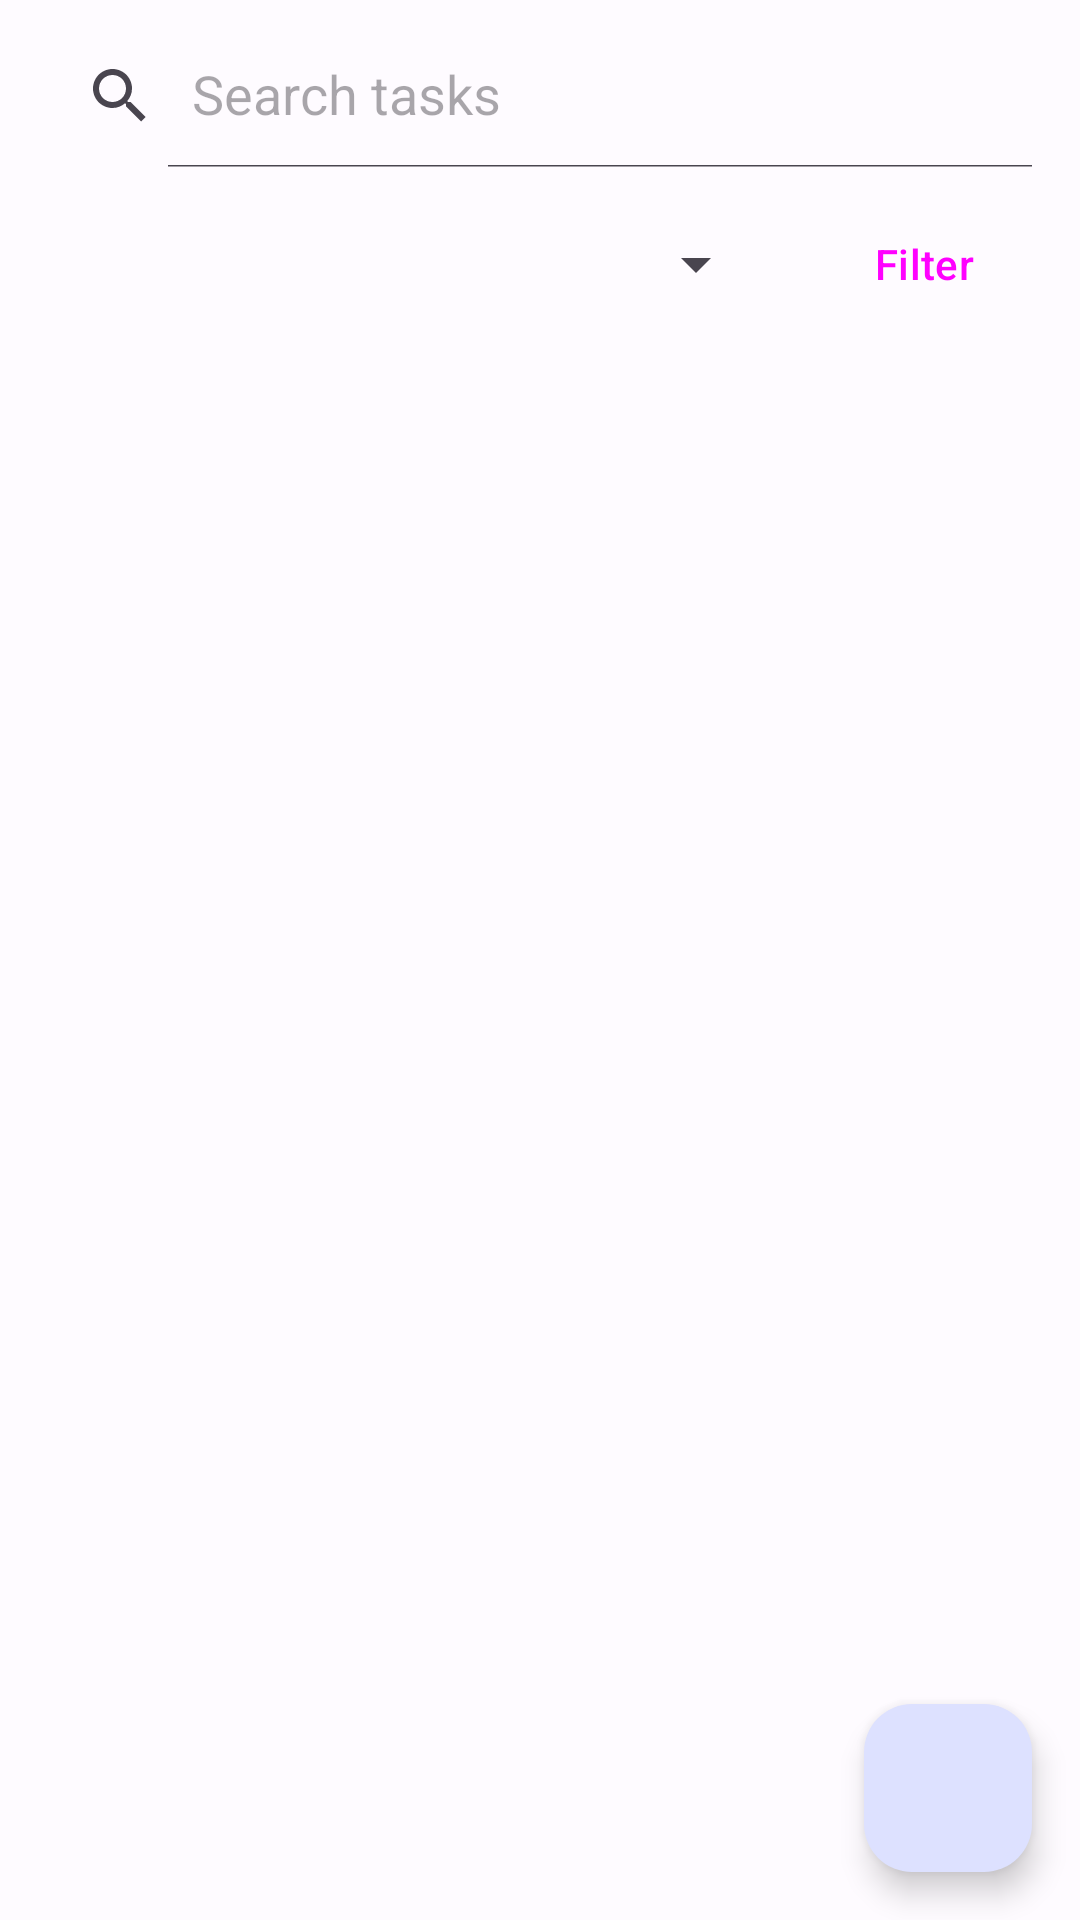

Reconstruct the res/layout file that produces this screen, plus the resources it refers to.
<!-- AndroidManifest.xml: application theme Theme.TaskMasterFinalProject -->
<!-- res/layout/fragment_task_list.xml -->
<?xml version="1.0" encoding="utf-8"?>
<androidx.constraintlayout.widget.ConstraintLayout xmlns:android="http://schemas.android.com/apk/res/android"
    xmlns:app="http://schemas.android.com/apk/res-auto"
    xmlns:tools="http://schemas.android.com/tools"
    android:layout_width="match_parent"
    android:layout_height="match_parent"
    tools:context=".main.TaskListFragment">

    
    <androidx.appcompat.widget.SearchView
        android:id="@+id/search_view"
        android:layout_width="0dp"
        android:layout_height="wrap_content"
        android:layout_margin="8dp"
        app:iconifiedByDefault="false"
        app:queryHint="Search tasks"
        app:layout_constraintStart_toStartOf="parent"
        app:layout_constraintEnd_toEndOf="parent"
        app:layout_constraintTop_toTopOf="parent" />

    
    <Spinner
        android:id="@+id/spinner_sort"
        android:layout_width="wrap_content"
        android:layout_height="0dp"
        android:layout_marginEnd="8dp"
        app:layout_constraintBottom_toBottomOf="@+id/button_filter"
        app:layout_constraintEnd_toStartOf="@+id/button_filter"
        app:layout_constraintTop_toTopOf="@+id/button_filter" />

    
    <Button
        android:id="@+id/button_filter"
        style="?attr/materialButtonOutlinedStyle"
        android:layout_width="wrap_content"
        android:layout_height="wrap_content"
        android:layout_marginTop="8dp"
        android:layout_marginEnd="8dp"
        android:text="Filter"
        app:layout_constraintEnd_toEndOf="parent"
        app:layout_constraintTop_toBottomOf="@+id/search_view" />

    
    <androidx.recyclerview.widget.RecyclerView
        android:id="@+id/recycler_tasks"
        android:layout_width="0dp"
        android:layout_height="0dp"
        android:layout_marginTop="8dp"
        app:layout_constraintBottom_toBottomOf="parent"
        app:layout_constraintEnd_toEndOf="parent"
        app:layout_constraintStart_toStartOf="parent"
        app:layout_constraintTop_toBottomOf="@+id/button_filter" />

    
    <LinearLayout
        android:id="@+id/empty_state_container"
        android:layout_width="wrap_content"
        android:layout_height="wrap_content"
        android:orientation="vertical"
        android:gravity="center"
        android:visibility="gone"
        app:layout_constraintTop_toTopOf="parent"
        app:layout_constraintBottom_toBottomOf="parent"
        app:layout_constraintStart_toStartOf="parent"
        app:layout_constraintEnd_toEndOf="parent">

        <ImageView
            android:layout_width="64dp"
            android:layout_height="64dp"
            android:src="@drawable/ic_launcher_foreground"
            app:tint="?attr/colorOutline"
            android:contentDescription="@null" />

        <TextView
            android:layout_width="wrap_content"
            android:layout_height="wrap_content"
            android:layout_marginTop="16dp"
            android:text="@string/no_tasks_message"
            android:textAppearance="?attr/textAppearanceTitleMedium"
            android:textColor="?attr/colorOutline" />
    </LinearLayout>

    
    <com.google.android.material.floatingactionbutton.FloatingActionButton
        android:id="@+id/fab_add_task"
        android:layout_width="wrap_content"
        android:layout_height="wrap_content"
        android:layout_margin="16dp"
        app:layout_constraintBottom_toBottomOf="parent"
        app:layout_constraintEnd_toEndOf="parent"
        app:srcCompat="@drawable/ic_add" />

</androidx.constraintlayout.widget.ConstraintLayout>
<!-- resources referenced by this layout -->
<resources>
  <string name="no_tasks_message">לא נמצאו משימות. הוסף אחת!</string>
  <style name="Theme.TaskMasterFinalProject" parent="Base.Theme.TaskMasterFinalProject" />
  <style name="Base.Theme.TaskMasterFinalProject" parent="Theme.Material3.DayNight.NoActionBar">
          
          <item name="colorPrimary">@color/md_theme_light_primary</item>
          <item name="colorOnPrimary">@color/md_theme_light_onPrimary</item>
          <item name="colorPrimaryContainer">@color/md_theme_light_primaryContainer</item>
          <item name="colorOnPrimaryContainer">@color/md_theme_light_onPrimaryContainer</item>
          <item name="colorSecondary">@color/md_theme_light_secondary</item>
          <item name="colorOnSecondary">@color/md_theme_light_onSecondary</item>
          <item name="colorSecondaryContainer">@color/md_theme_light_secondaryContainer</item>
          <item name="colorOnSecondaryContainer">@color/md_theme_light_onSecondaryContainer</item>
          <item name="colorTertiary">@color/md_theme_light_tertiary</item>
          <item name="colorOnTertiary">@color/md_theme_light_onTertiary</item>
          <item name="colorTertiaryContainer">@color/md_theme_light_tertiaryContainer</item>
          <item name="colorOnTertiaryContainer">@color/md_theme_light_onTertiaryContainer</item>
          <item name="colorError">@color/md_theme_light_error</item>
          <item name="colorOnError">@color/md_theme_light_onError</item>
          <item name="colorErrorContainer">@color/md_theme_light_errorContainer</item>
          <item name="colorOnErrorContainer">@color/md_theme_light_onErrorContainer</item>
          <item name="android:colorBackground">@color/md_theme_light_background</item>
          <item name="colorOnBackground">@color/md_theme_light_onBackground</item>
          <item name="colorSurface">@color/md_theme_light_surface</item>
          <item name="colorOnSurface">@color/md_theme_light_onSurface</item>
          <item name="colorSurfaceVariant">@color/md_theme_light_surfaceVariant</item>
          <item name="colorOnSurfaceVariant">@color/md_theme_light_onSurfaceVariant</item>
          <item name="colorOutline">@color/md_theme_light_outline</item>
      </style>
  <color name="md_theme_light_primary">#4F5B92</color>
  <color name="md_theme_light_onPrimary">#FFFFFF</color>
  <color name="md_theme_light_primaryContainer">#DDE1FF</color>
  <color name="md_theme_light_onPrimaryContainer">#06164B</color>
  <color name="md_theme_light_secondary">#595D72</color>
  <color name="md_theme_light_onSecondary">#FFFFFF</color>
  <color name="md_theme_light_secondaryContainer">#DEE1F9</color>
  <color name="md_theme_light_onSecondaryContainer">#161B2C</color>
  <color name="md_theme_light_tertiary">#75546F</color>
  <color name="md_theme_light_onTertiary">#FFFFFF</color>
  <color name="md_theme_light_tertiaryContainer">#FFD7F5</color>
  <color name="md_theme_light_onTertiaryContainer">#2C1229</color>
  <color name="md_theme_light_error">#BA1A1A</color>
  <color name="md_theme_light_onError">#FFFFFF</color>
  <color name="md_theme_light_errorContainer">#FFDAD6</color>
  <color name="md_theme_light_onErrorContainer">#410002</color>
  <color name="md_theme_light_background">#FEFBFF</color>
  <color name="md_theme_light_onBackground">#1B1B1F</color>
  <color name="md_theme_light_surface">#FEFBFF</color>
  <color name="md_theme_light_onSurface">#1B1B1F</color>
  <color name="md_theme_light_surfaceVariant">#E3E1EC</color>
  <color name="md_theme_light_onSurfaceVariant">#46464F</color>
  <color name="md_theme_light_outline">#767680</color>
</resources>
